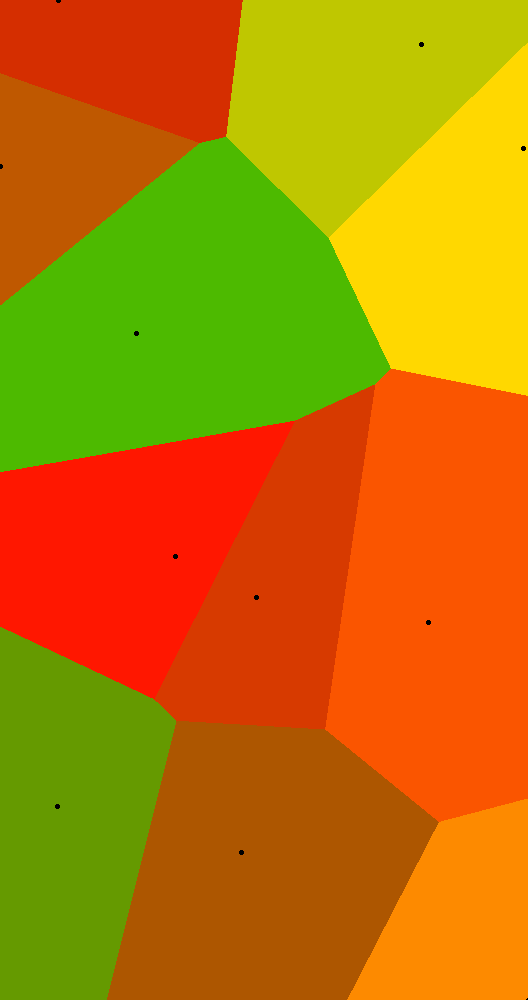

The data file committed next to this chart (first rows):
Price, Bedrooms, Bathrooms, LandSize, FloorArea, Latitude, Longitude, PricePerSqMeter, url
30000, 2, 3.0, 0.0, 220.0, 14.12, 121.2, 136.4, href="https://www.lamudi.com.ph/2-bedroo…
12000, 2, 1.0, 0.0, 50.0, 14.12, 121.2, 240, href="https://www.lamudi.com.ph/2-br-tow…
40000, 3, 2.0, 0.0, 77.0, 14.13, 121.1, 519.5, href="https://www.lamudi.com.ph/2-storey…
60000, 3, 2.0, 0.0, 159.0, 14.13, 121.2, 377.4, href="https://www.lamudi.com.ph/3-bedroo…
30000, 3, 2.0, 0.0, 69.0, 14.21, 121.2, 434.8, href="https://www.lamudi.com.ph/3-br-bar…
32000, 4, 5.0, 0.0, 450.0, 14.17, 121.3, 71.11, href="https://www.lamudi.com.ph/3-storey…
30000, 4, 2.0, 0.0, 100.0, 14.1, 121.2, 300, href="https://www.lamudi.com.ph/availabl…
150000, 3, 3.0, 0.0, 450.0, 14.2, 121.2, 333.3, href="https://www.lamudi.com.ph/beautifu…
35000, 3, 1.0, 0.0, 120.0, 14.12, 121.2, 291.7, href="https://www.lamudi.com.ph/beautifu…
11000, 2, 1.0, 0.0, 46.0, 14.1, 121.1, 239.1, href="https://www.lamudi.com.ph/brand-ne…
10000, 3, 1.0, 0.0, 67.2, 14.08, 121.2, 148.8, href="https://www.lamudi.com.ph/brand-ne…
30000, 3, 3.0, 0.0, 110.0, 14.13, 121.1, 272.7, href="https://www.lamudi.com.ph/complete…
8000, 2, 1.0, 0.0, 44.0, 14.19, 121.2, 181.8, href="https://www.lamudi.com.ph/for-rent…
65000, 3, 3.0, 0.0, 240.0, 14.13, 121.2, 270.8, href="https://www.lamudi.com.ph/for-rent…
25000, 5, 0.0, 0.0, 750.0, 14.2, 121.2, 33.33, href="https://www.lamudi.com.ph/for-rent…
750000, 30, 0.0, 0.0, 600.0, 14.18, 121.2, 1250, href="https://www.lamudi.com.ph/for-rent…
7000, 1, 1.0, 0.0, 25.0, 14.2, 121.1, 280, href="https://www.lamudi.com.ph/for-rent…
14000, 2, 1.0, 0.0, 40.0, 14.16, 121.1, 350, href="https://www.lamudi.com.ph/full-hou…
13000, 2, 1.0, 0.0, 53.0, 14.18, 121.1, 245.3, href="https://www.lamudi.com.ph/fully-fu…
7500, 2, 2.0, 0.0, 45.0, 14.22, 121.1, 166.7, href="https://www.lamudi.com.ph/house-2-…
40000, 4, 3.0, 0.0, 120.0, 14.13, 121.1, 333.3, href="https://www.lamudi.com.ph/house-fo…
50000, 4, 3.0, 0.0, 120.0, 14.13, 121.1, 416.7, href="https://www.lamudi.com.ph/house-fo…
6500, 2, 1.0, 0.0, 45.0, 14.13, 121.1, 144.4, href="https://www.lamudi.com.ph/newly-re…
12000, 9, 9.0, 0.0, 700.0, 14.18, 121.2, 17.14, href="https://www.lamudi.com.ph/private-…
39000, 1, 1.5, 0.0, 100.0, 14.12, 121.2, 390, href="https://www.lamudi.com.ph/spacious…
15000, 2, 1.0, 0.0, 50.0, 14.16, 121.1, 300, href="https://www.lamudi.com.ph/tiffany-…
10000, 3, 2.0, 0.0, 70.0, 14.18, 121.1, 142.9, href="https://www.lamudi.com.ph/townhous…
12000, 2, 1.0, 0.0, 50.0, 14.12, 121.2, 240, href="https://www.lamudi.com.ph/townhous…
40000, 3, 3.0, 0.0, 131.0, 14.21, 121.1, 305.3, href="https://www.lamudi.com.ph/two-stor…
